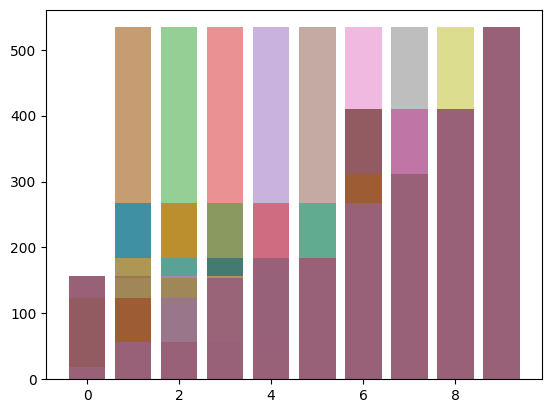

The matplotlib source for this figure:
import matplotlib.pyplot as plt; plt.rcdefaults()
import time
import numpy as np
import random


def bubblesort(size=100):
    lower_bound=5
    upper_bound=1000
    def generate_array():
        arr = []
        for i in range(size):
            arr.append(random.randint(lower_bound, upper_bound))
        return arr

    unsorted = generate_array()
    sorted_arr = sorted(unsorted)

    if unsorted != sorted_arr:
        for num in range(len(unsorted)-1,0,-1):
            for i in range(num):
                time.sleep(0.005)
                plt.bar(np.arange(len(unsorted)), unsorted, align='center', alpha=0.5)
                plt.xticks(None)
                plt.show()
                time.sleep(0.005)
                if unsorted[i]>unsorted[i+1]:
                    temp = unsorted[i]
                    unsorted[i] = unsorted[i+1]
                    unsorted[i+1] = temp
    else:
        return unsorted


bubblesort(10)
